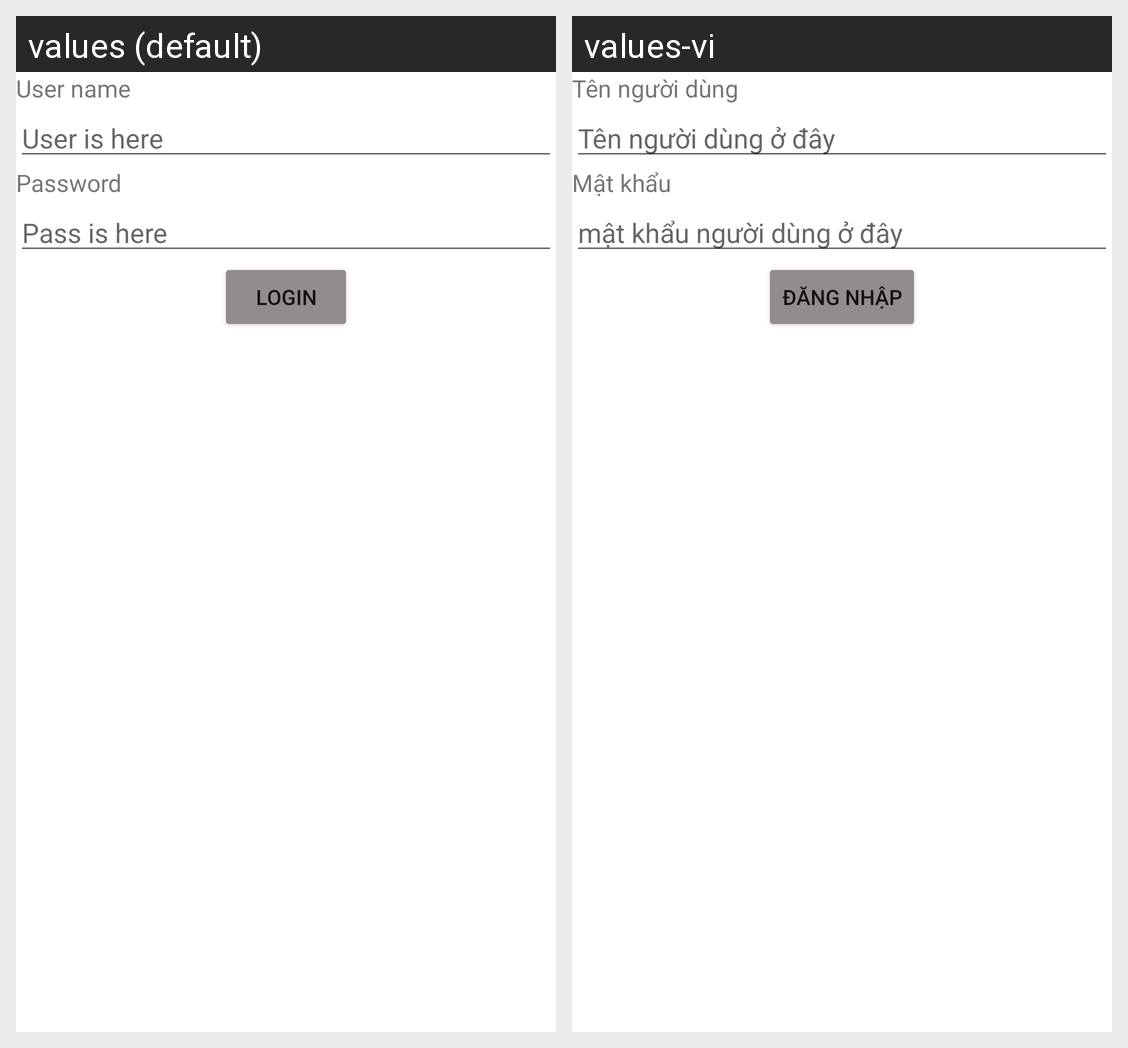

Strings drawn on this Android screen and how each of the app's shown locales translates them:
Android screen res/layout/activity_main.xml rendered under 2 locales, left to right: values (default), values-vi. Device: Nexus 5 (rendered at 1080×1920; each locale shown at half size, 540×960, under a caption strip naming it); theme Theme.B30.
Strings drawn on this screen, with the default value and each locale's value (text and hints the layout hard-codes, and strings that could not be matched under every locale, appear in the picture but are not listed):

strUserName
  values: User name
  values-vi: Tên người dùng

strHintName
  values: User is here
  values-vi: Tên người dùng ở đây

strPass
  values: Password
  values-vi: Mật khẩu

strHintPass
  values: Pass is here
  values-vi: mật khẩu người dùng ở đây

strbutton
  values: Login
  values-vi: Đăng nhập
